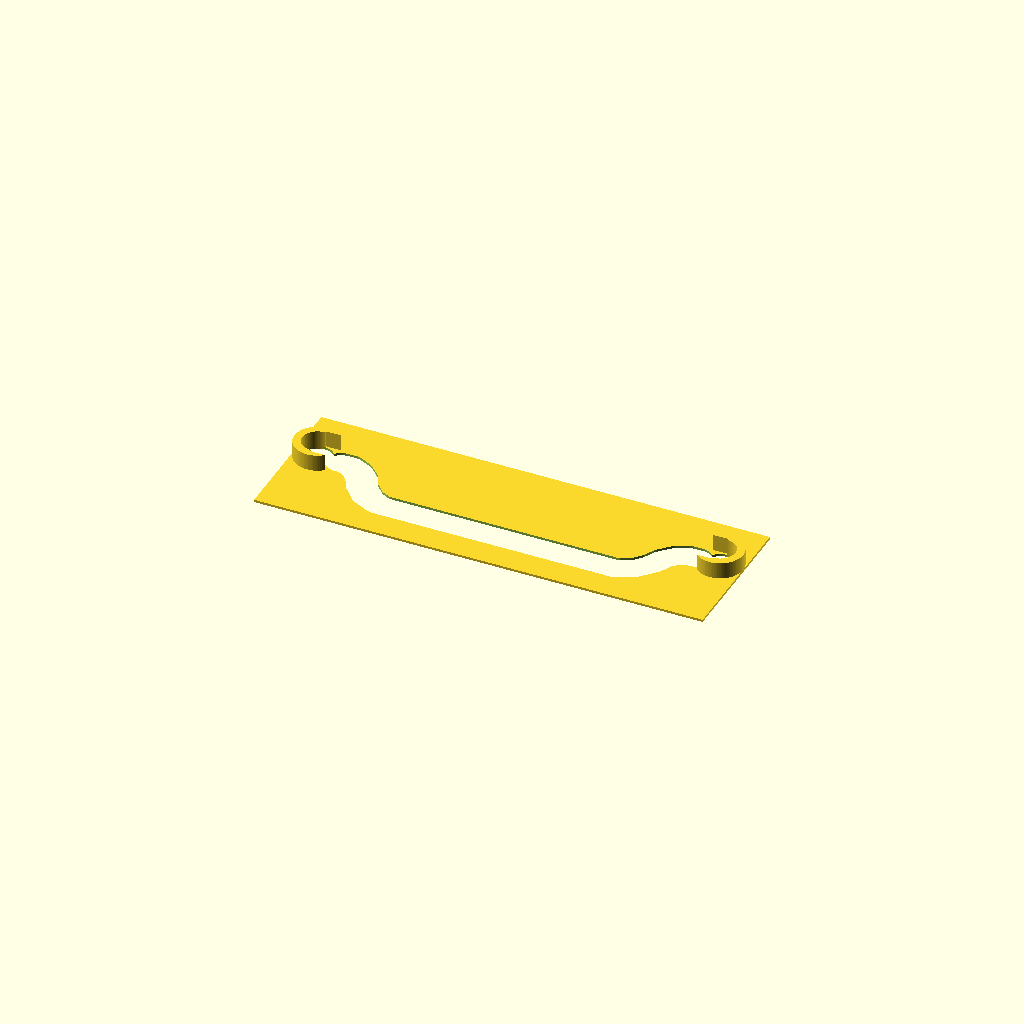
Cell 1: the model at its default parameters.
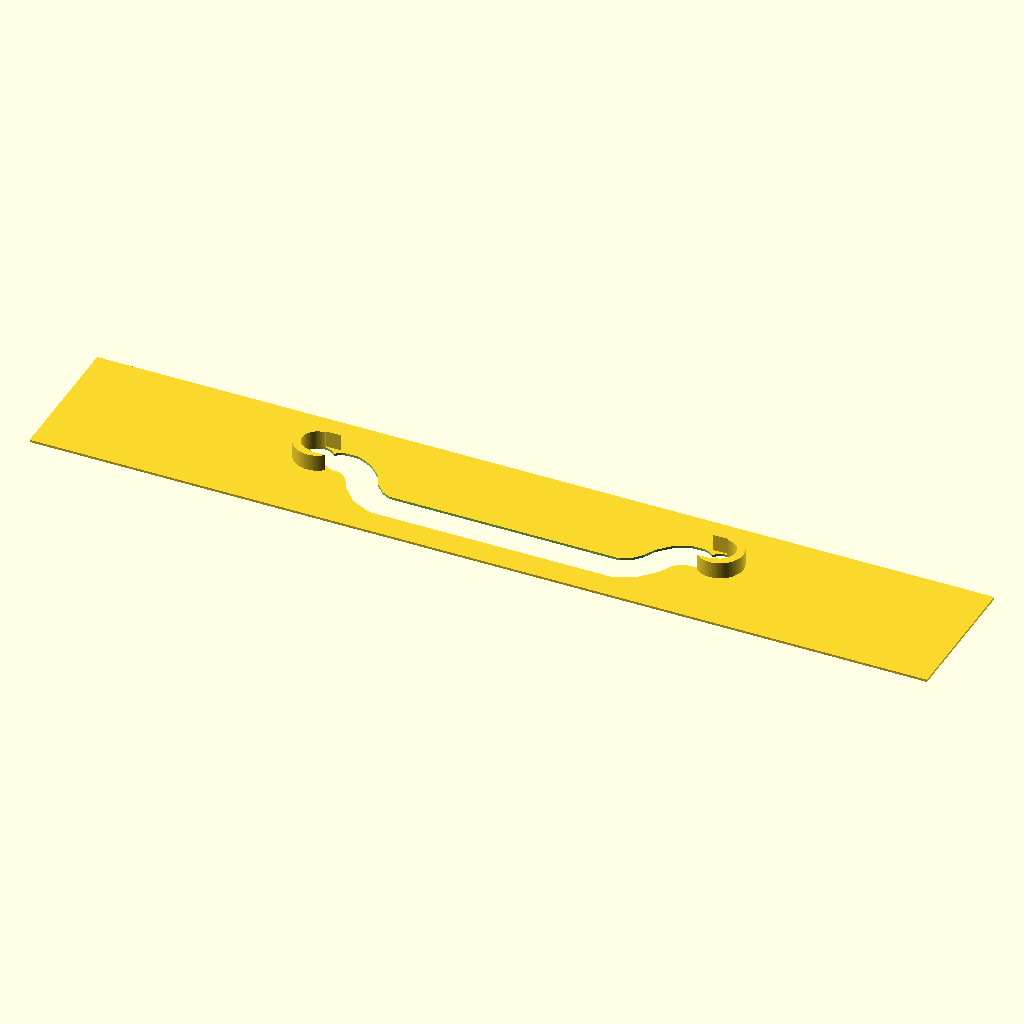
Cell 2: the same model with base_l = 151.6.
All cells are drawn from one camera (rotation 55°, 0°, 25°, orthographic, colour scheme Cornfield), so only the parameter changes between them.
The OpenSCAD source (revisao/canal_uslide_k1c.scad):
// U-Slide TPU gasket for a conventional upright microscope.
// The sample path is U-shaped in plan view: wells toward +Y, low viewing run toward -Y.
// Units: mm. Export STL/3MF with OpenSCAD; Creality Print accepts either format.
$fn = 96;

// User's stock glass dimensions
slide_l = 76.2;
slide_w = 25.4;
cover_l = 60.0;
cover_w = 24.0;

// One-piece TPU gasket. The glass slide closes the underside of the cutout;
// the coverslip closes the central U-channel from above.
base_l = 75.8;
base_w = 24.4;
base_t = 0.40;             // through-cut channel height
channel_w = 5.0;
well_id = 5.2;
well_od = 7.8;
well_height = 3.2;         // total height from print bed
well_x = 34.0;
well_y = 2.5;
well_gap = 5.8;             // collar opening faces inward toward the U-channel

// U centerline ends at the coverslip edge; the channel width overlaps both wells.
path_pts = [
    [-30.0, 2.5], [-28.7, 2.5], [-27.0, 1.7], [-25.5, 0.2],
    [-24.5,-1.8], [-22.5,-4.0], [-20.0,-5.2], [20.0,-5.2],
    [22.5,-4.0], [24.5,-1.8], [25.5,0.2], [27.0,1.7],
    [28.7,2.5], [30.0,2.5]
];

// Output modes: "print" for manufacture; "preview" for the glass assembly; "plan" for path inspection.
view_mode = "print";

module stroke_2d(points, width) {
    union() {
        for (i = [0 : len(points)-2])
            hull() {
                translate(points[i]) circle(d=width);
                translate(points[i+1]) circle(d=width);
            }
    }
}

module fluid_void_2d() {
    union() {
        stroke_2d(path_pts, channel_w);
        translate([-well_x,well_y]) circle(d=well_id);
        translate([ well_x,well_y]) circle(d=well_id);
    }
}

module base_gasket() {
    // Broad, thin layer supports the coverslip. The connected fluid path is cut through it.
    difference() {
        translate([0,0,base_t/2]) cube([base_l,base_w,base_t], center=true);
        translate([0,0,-0.01]) linear_extrude(height=base_t+0.02) fluid_void_2d();
    }
}

module c_collar_local(cx) {
    outer_r = well_od/2;
    inner_r = well_id/2;
    difference() {
        difference() {
            circle(r=outer_r);
            circle(r=inner_r);
        }
        // Remove the inward-facing arc to keep the well fully open to the channel.
        translate([cx < 0 ? outer_r : -outer_r, 0])
            square([2*outer_r, well_gap], center=true);
    }
}

module raised_reservoirs() {
    for (cx = [-well_x, well_x])
        translate([cx,well_y,0])
            linear_extrude(height=well_height)
                c_collar_local(cx);
}

module one_piece_insert() {
    union() {
        base_gasket();
        raised_reservoirs();
    }
}

if (view_mode == "print") {
    one_piece_insert();
} else if (view_mode == "plan") {
    projection(cut=true) one_piece_insert();
} else {
    // Preview only: slide below the gasket, central coverslip seated on the thin layer.
    color([0.55,0.57,0.60,0.7])
        translate([0,0,-0.45]) cube([slide_l,slide_w,0.9],center=true);
    color([0.88,0.92,0.95,0.5])
        translate([0,0,base_t+0.09]) cube([cover_l,cover_w,0.18],center=true);
    color([0.9,0.25,0.2]) one_piece_insert();
}
Parameter table extracted from the source (name, type, default, range or options):
slide_l: number, default 76.2
slide_w: number, default 25.4
cover_l: number, default 60
cover_w: number, default 24
base_l: number, default 75.8
base_w: number, default 24.4
base_t: number, default 0.4
channel_w: number, default 5
well_id: number, default 5.2
well_od: number, default 7.8
well_height: number, default 3.2
well_x: number, default 34
well_y: number, default 2.5
well_gap: number, default 5.8
view_mode: string, default "print"
